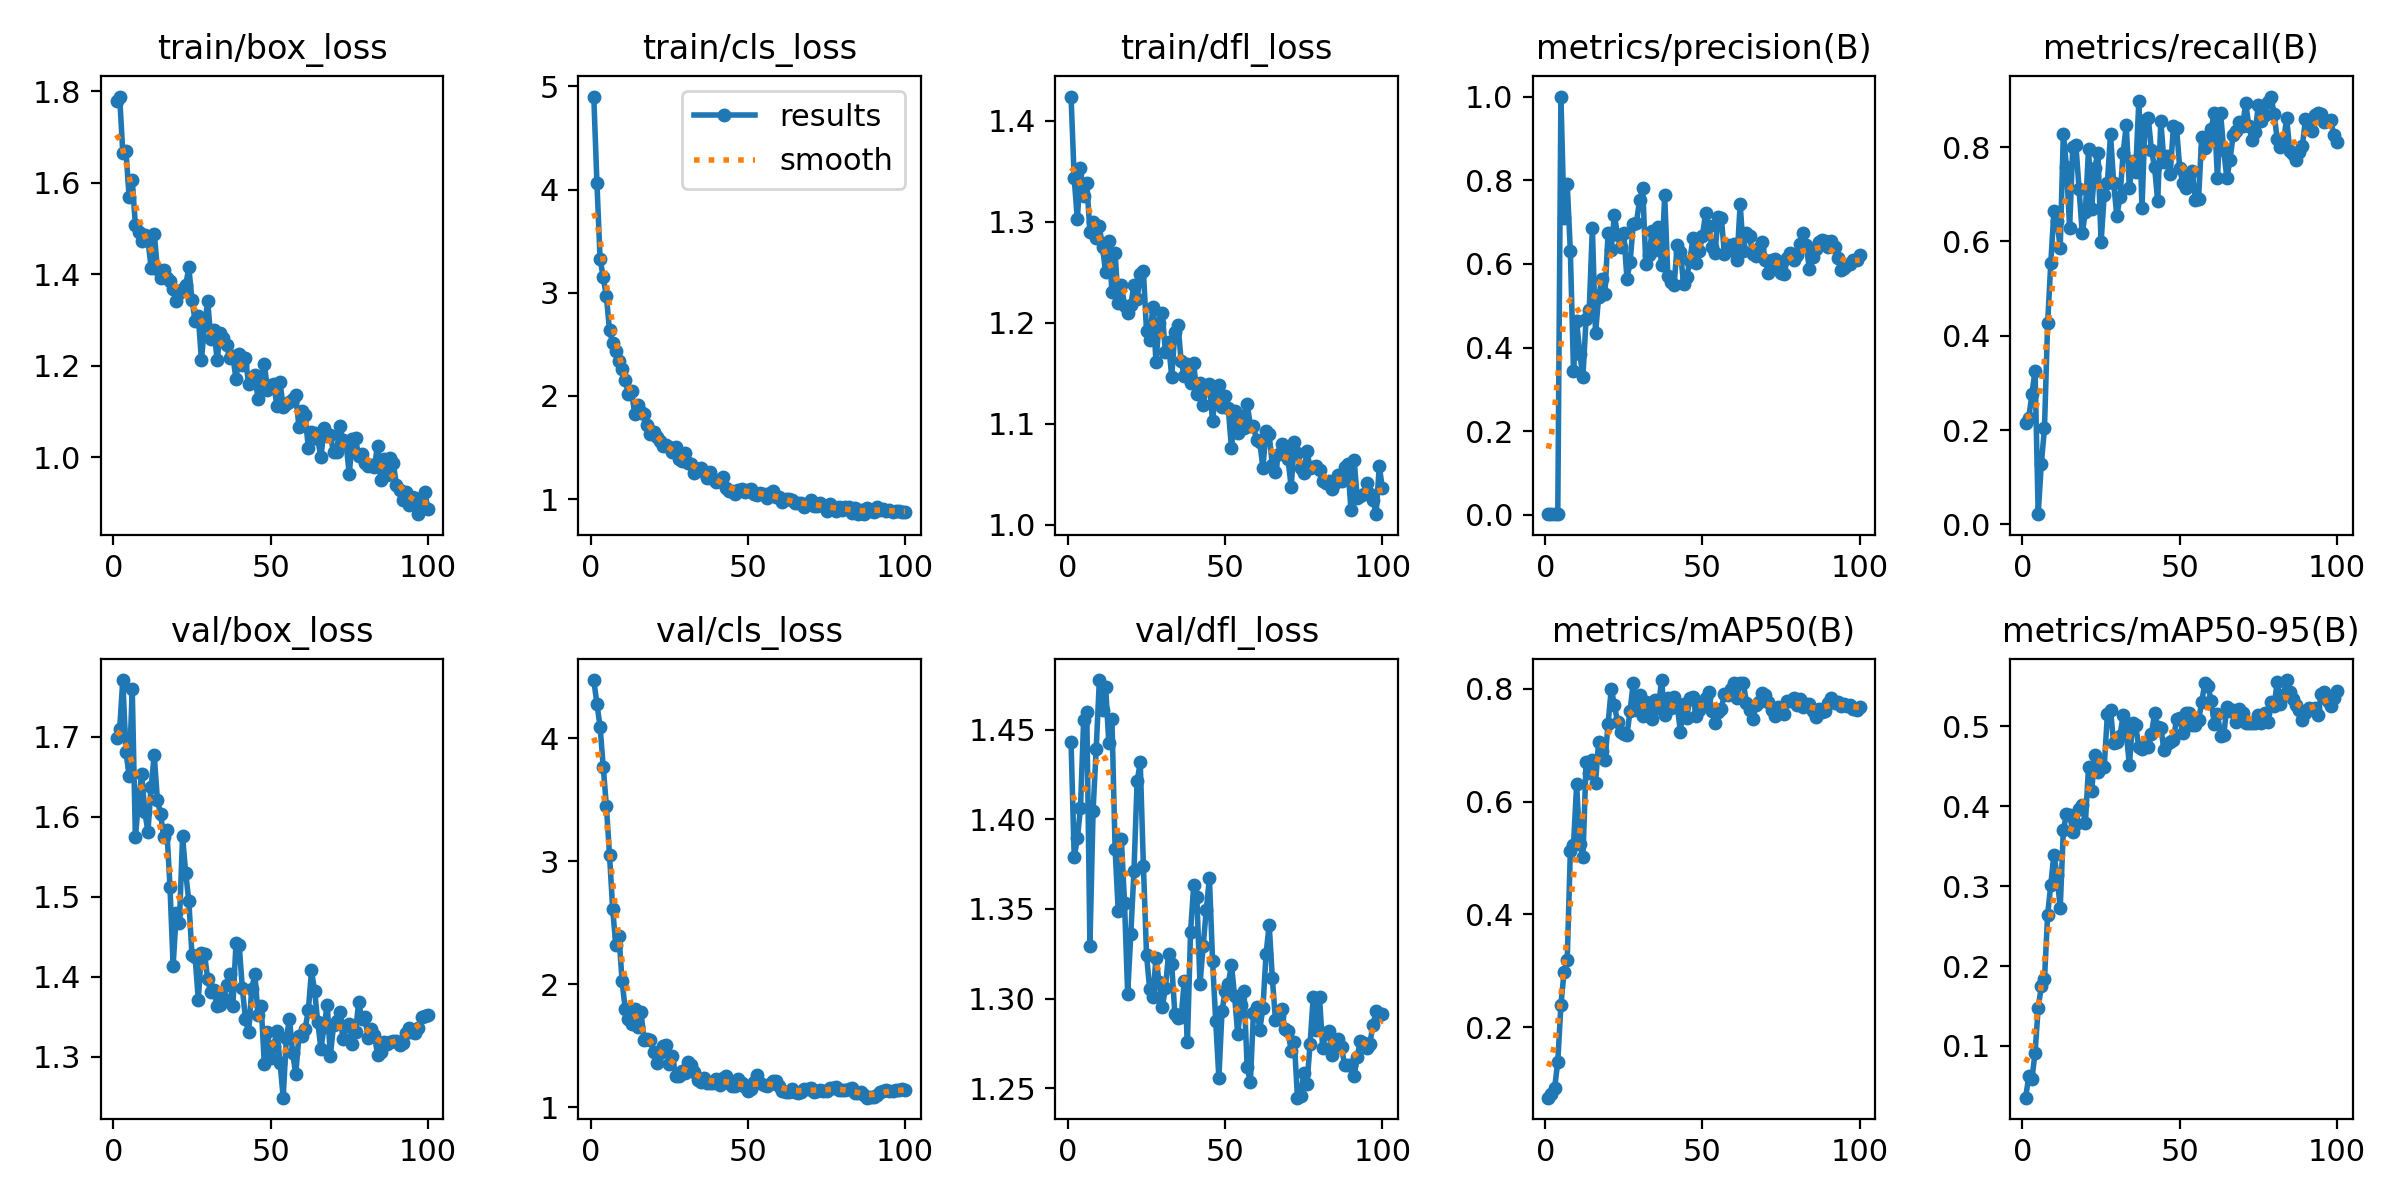

The table this chart was drawn from, first rows:
epoch, time, train/box_loss, train/cls_loss, train/dfl_loss, metrics/precision(B), metrics/recall(B), metrics/mAP50(B), metrics/mAP50-95(B), val/box_loss, val/cls_loss, val/dfl_loss, lr/pg0, lr/pg1, lr/pg2
1, 6.362, 1.779, 4.901, 1.424, 0.00161, 0.214, 0.07519, 0.03529, 1.698, 4.472, 1.443, 0.00015, 0.00015, 0.00015
2, 10.49, 1.788, 4.062, 1.343, 0.00289, 0.2258, 0.08231, 0.0618, 1.709, 4.278, 1.379, 0.0003069, 0.0003069, 0.0003069
3, 14.86, 1.665, 3.33, 1.302, 0.00246, 0.2759, 0.09248, 0.05851, 1.771, 4.093, 1.389, 0.0004607, 0.0004607, 0.0004607
4, 19, 1.67, 3.148, 1.353, 0.00213, 0.326, 0.1388, 0.09149, 1.681, 3.768, 1.406, 0.0006113, 0.0006113, 0.0006113
5, 23.06, 1.569, 2.967, 1.326, 1, 0.02157, 0.239, 0.1477, 1.651, 3.448, 1.455, 0.0007587, 0.0007587, 0.0007587
6, 27.02, 1.606, 2.634, 1.339, 0.7087, 0.1287, 0.298, 0.1745, 1.759, 3.052, 1.46, 0.000903, 0.000903, 0.000903
7, 31.14, 1.507, 2.516, 1.29, 0.7914, 0.2042, 0.3183, 0.1835, 1.574, 2.615, 1.33, 0.0009406, 0.0009406, 0.0009406
8, 35.05, 1.491, 2.439, 1.3, 0.6303, 0.4264, 0.5123, 0.2641, 1.619, 2.316, 1.405, 0.0009307, 0.0009307, 0.0009307
9, 38.97, 1.473, 2.339, 1.284, 0.3439, 0.5531, 0.5221, 0.3018, 1.653, 2.394, 1.439, 0.0009208, 0.0009208, 0.0009208
10, 43.85, 1.486, 2.256, 1.295, 0.4632, 0.6639, 0.6303, 0.3397, 1.606, 2.026, 1.478, 0.0009109, 0.0009109, 0.0009109
11, 47.67, 1.474, 2.156, 1.275, 0.3856, 0.6429, 0.5245, 0.3141, 1.581, 1.795, 1.461, 0.000901, 0.000901, 0.000901
12, 51.47, 1.414, 2.019, 1.25, 0.33, 0.5857, 0.501, 0.2722, 1.638, 1.715, 1.474, 0.0008911, 0.0008911, 0.0008911
13, 55.23, 1.488, 2.046, 1.281, 0.4692, 0.8287, 0.6692, 0.3705, 1.677, 1.678, 1.443, 0.0008812, 0.0008812, 0.0008812
14, 59.1, 1.412, 1.827, 1.23, 0.4895, 0.758, 0.6499, 0.3901, 1.621, 1.801, 1.456, 0.0008713, 0.0008713, 0.0008713
15, 62.85, 1.392, 1.911, 1.269, 0.6861, 0.6286, 0.6743, 0.3897, 1.603, 1.65, 1.383, 0.0008614, 0.0008614, 0.0008614
16, 66.59, 1.41, 1.848, 1.22, 0.4338, 0.8009, 0.6333, 0.3678, 1.575, 1.773, 1.349, 0.0008515, 0.0008515, 0.0008515
17, 70.37, 1.392, 1.82, 1.238, 0.5212, 0.8034, 0.7051, 0.378, 1.584, 1.546, 1.389, 0.0008416, 0.0008416, 0.0008416
18, 74.08, 1.384, 1.715, 1.217, 0.5634, 0.7108, 0.689, 0.3963, 1.512, 1.557, 1.353, 0.0008317, 0.0008317, 0.0008317
19, 77.92, 1.369, 1.628, 1.21, 0.5283, 0.6169, 0.6733, 0.4014, 1.413, 1.549, 1.303, 0.0008218, 0.0008218, 0.0008218
20, 81.71, 1.342, 1.652, 1.218, 0.6732, 0.6626, 0.7371, 0.3786, 1.479, 1.447, 1.336, 0.0008119, 0.0008119, 0.0008119
21, 85.47, 1.359, 1.597, 1.237, 0.6334, 0.7955, 0.7996, 0.449, 1.467, 1.359, 1.371, 0.000802, 0.000802, 0.000802
22, 89.27, 1.367, 1.56, 1.223, 0.716, 0.6692, 0.7715, 0.4188, 1.575, 1.438, 1.421, 0.0007921, 0.0007921, 0.0007921
23, 93.02, 1.376, 1.51, 1.248, 0.6697, 0.7565, 0.7406, 0.4644, 1.529, 1.495, 1.432, 0.0007822, 0.0007822, 0.0007822
24, 97.03, 1.415, 1.521, 1.251, 0.6405, 0.7872, 0.7231, 0.4434, 1.494, 1.508, 1.374, 0.0007723, 0.0007723, 0.0007723
25, 101.1, 1.343, 1.5, 1.191, 0.6735, 0.5977, 0.7194, 0.4517, 1.427, 1.349, 1.324, 0.0007624, 0.0007624, 0.0007624
26, 104.9, 1.298, 1.452, 1.183, 0.5643, 0.6992, 0.7178, 0.4498, 1.424, 1.418, 1.305, 0.0007525, 0.0007525, 0.0007525
27, 108.8, 1.309, 1.5, 1.215, 0.6038, 0.724, 0.7611, 0.5151, 1.371, 1.257, 1.301, 0.0007426, 0.0007426, 0.0007426
28, 112.7, 1.212, 1.392, 1.161, 0.6951, 0.8277, 0.8109, 0.5211, 1.43, 1.255, 1.322, 0.0007327, 0.0007327, 0.0007327
29, 116.5, 1.288, 1.369, 1.2, 0.6975, 0.7236, 0.7621, 0.4788, 1.428, 1.293, 1.309, 0.0007228, 0.0007228, 0.0007228
30, 120.5, 1.341, 1.448, 1.209, 0.7517, 0.654, 0.788, 0.4801, 1.397, 1.279, 1.295, 0.0007129, 0.0007129, 0.0007129
31, 124.3, 1.258, 1.349, 1.171, 0.7814, 0.6933, 0.7519, 0.4885, 1.38, 1.371, 1.306, 0.000703, 0.000703, 0.000703
32, 128.1, 1.278, 1.344, 1.181, 0.5999, 0.7866, 0.776, 0.5139, 1.384, 1.346, 1.325, 0.0006931, 0.0006931, 0.0006931
33, 132, 1.212, 1.251, 1.146, 0.6217, 0.8463, 0.7725, 0.4925, 1.363, 1.286, 1.319, 0.0006832, 0.0006832, 0.0006832
34, 135.7, 1.272, 1.294, 1.19, 0.6778, 0.713, 0.7454, 0.4512, 1.365, 1.218, 1.291, 0.0006733, 0.0006733, 0.0006733
35, 139.4, 1.261, 1.297, 1.198, 0.6334, 0.7704, 0.7806, 0.5048, 1.373, 1.209, 1.289, 0.0006634, 0.0006634, 0.0006634
36, 143.1, 1.244, 1.261, 1.162, 0.6879, 0.7476, 0.7659, 0.5013, 1.389, 1.242, 1.29, 0.0006535, 0.0006535, 0.0006535
37, 146.9, 1.216, 1.206, 1.147, 0.5961, 0.8981, 0.8152, 0.4737, 1.403, 1.193, 1.31, 0.0006436, 0.0006436, 0.0006436
38, 150.6, 1.221, 1.258, 1.159, 0.7641, 0.6697, 0.7532, 0.4719, 1.363, 1.196, 1.275, 0.0006337, 0.0006337, 0.0006337
39, 154.6, 1.17, 1.197, 1.141, 0.5706, 0.8577, 0.784, 0.4772, 1.442, 1.197, 1.337, 0.0006238, 0.0006238, 0.0006238
40, 161.6, 1.225, 1.166, 1.16, 0.5578, 0.8622, 0.7664, 0.4737, 1.44, 1.226, 1.363, 0.0006139, 0.0006139, 0.0006139
41, 168.1, 1.202, 1.171, 1.129, 0.5504, 0.7933, 0.7847, 0.49, 1.386, 1.179, 1.356, 0.000604, 0.000604, 0.000604
42, 173.6, 1.218, 1.21, 1.14, 0.6461, 0.7578, 0.7686, 0.5163, 1.347, 1.237, 1.308, 0.0005941, 0.0005941, 0.0005941
43, 177.3, 1.159, 1.111, 1.118, 0.6293, 0.6856, 0.724, 0.4997, 1.33, 1.257, 1.329, 0.0005842, 0.0005842, 0.0005842
44, 181.1, 1.165, 1.074, 1.137, 0.5515, 0.8552, 0.7732, 0.4987, 1.384, 1.199, 1.35, 0.0005743, 0.0005743, 0.0005743
45, 184.9, 1.18, 1.082, 1.139, 0.5687, 0.7678, 0.7476, 0.4703, 1.403, 1.17, 1.367, 0.0005644, 0.0005644, 0.0005644
46, 188.7, 1.127, 1.044, 1.102, 0.6072, 0.7808, 0.7843, 0.4786, 1.352, 1.173, 1.321, 0.0005545, 0.0005545, 0.0005545
47, 192.5, 1.172, 1.089, 1.133, 0.6628, 0.7436, 0.7844, 0.4808, 1.363, 1.23, 1.287, 0.0005446, 0.0005446, 0.0005446
48, 196.5, 1.205, 1.1, 1.139, 0.6027, 0.8445, 0.7524, 0.4833, 1.291, 1.197, 1.256, 0.0005347, 0.0005347, 0.0005347
49, 200.1, 1.147, 1.071, 1.116, 0.6306, 0.8414, 0.763, 0.5095, 1.331, 1.163, 1.293, 0.0005248, 0.0005248, 0.0005248
50, 203.8, 1.159, 1.092, 1.127, 0.667, 0.7547, 0.774, 0.5107, 1.298, 1.133, 1.304, 0.0005149, 0.0005149, 0.0005149
51, 207.6, 1.16, 1.093, 1.115, 0.7206, 0.7235, 0.7827, 0.4918, 1.314, 1.146, 1.308, 0.000505, 0.000505, 0.000505
52, 211.3, 1.113, 1.048, 1.076, 0.6912, 0.713, 0.794, 0.5174, 1.332, 1.204, 1.319, 0.0004951, 0.0004951, 0.0004951
53, 215, 1.164, 1.042, 1.112, 0.6401, 0.7359, 0.7609, 0.5164, 1.292, 1.262, 1.301, 0.0004852, 0.0004852, 0.0004852
54, 218.7, 1.109, 1.054, 1.091, 0.6269, 0.7499, 0.7399, 0.5023, 1.249, 1.194, 1.28, 0.0004753, 0.0004753, 0.0004753
55, 222.5, 1.116, 1.049, 1.108, 0.7117, 0.6885, 0.7589, 0.5021, 1.323, 1.178, 1.296, 0.0004654, 0.0004654, 0.0004654
56, 226.2, 1.122, 1.005, 1.096, 0.7107, 0.6898, 0.7635, 0.5075, 1.347, 1.17, 1.304, 0.0004555, 0.0004555, 0.0004555
57, 229.9, 1.127, 1.055, 1.12, 0.6228, 0.8222, 0.791, 0.5307, 1.304, 1.187, 1.262, 0.0004456, 0.0004456, 0.0004456
58, 233.7, 1.135, 1.077, 1.098, 0.6461, 0.7986, 0.7893, 0.5547, 1.278, 1.213, 1.253, 0.0004357, 0.0004357, 0.0004357
59, 237.5, 1.067, 1.019, 1.098, 0.6334, 0.822, 0.7986, 0.5503, 1.326, 1.214, 1.292, 0.0004258, 0.0004258, 0.0004258
60, 241.2, 1.102, 1.016, 1.084, 0.6465, 0.8384, 0.8101, 0.5317, 1.326, 1.172, 1.296, 0.0004159, 0.0004159, 0.0004159
... 40 more rows
